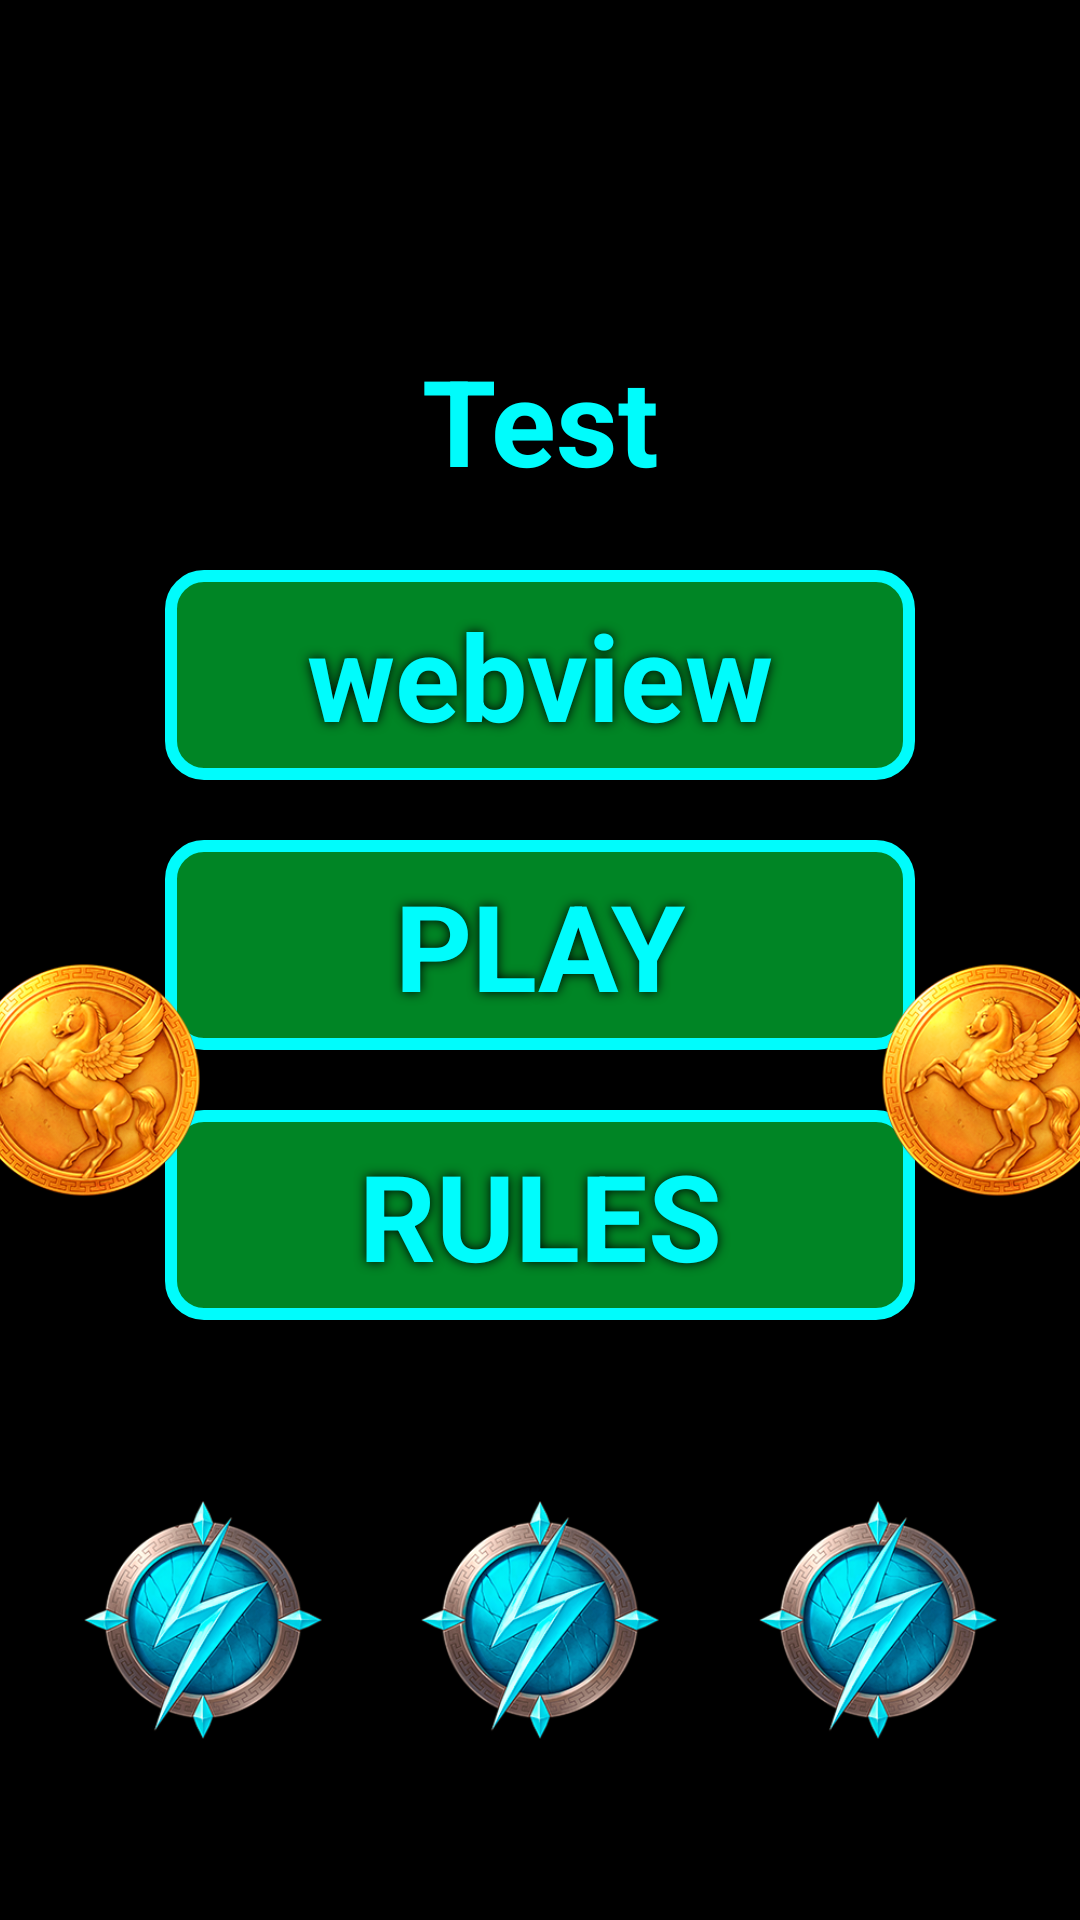

This screen was rendered from an Android layout file. Write that file and the resources it references.
<!-- AndroidManifest.xml: application theme Theme.TestDubrivnyi -->
<!-- res/layout/activity_igra_menu.xml -->
<?xml version="1.0" encoding="utf-8"?>
<androidx.constraintlayout.widget.ConstraintLayout xmlns:android="http://schemas.android.com/apk/res/android"
    xmlns:app="http://schemas.android.com/apk/res-auto"
    xmlns:tools="http://schemas.android.com/tools"
    android:layout_width="match_parent"
    android:layout_height="match_parent"
    android:background="@drawable/bgvert"
    tools:context=".IgraMenu">

    <TextView
        android:id="@+id/nameApp"
        android:layout_width="360dp"
        android:layout_height="250dp"
        android:gravity="center"
        android:shadowColor="@color/black"
        android:shadowDx="0"
        android:shadowDy="0"
        android:shadowRadius="9"
        android:text="Test"
        android:textSize="40sp"
        app:layout_constraintBottom_toTopOf="@+id/go"
        app:layout_constraintEnd_toEndOf="parent"
        app:layout_constraintStart_toStartOf="parent"
        app:layout_constraintTop_toTopOf="parent" />
    <TextView
        android:id="@+id/go"
        android:layout_width="250dp"
        android:layout_height="70dp"
        android:layout_marginBottom="10dp"
        android:gravity="center"
        android:background="@drawable/backforapp"
        android:shadowColor="@color/black"
        android:shadowDx="0"
        android:shadowDy="0"
        android:shadowRadius="9"
        android:text="PLAY"
        android:textSize="40sp"
        app:layout_constraintBottom_toBottomOf="parent"
        app:layout_constraintEnd_toEndOf="parent"
        app:layout_constraintStart_toStartOf="parent"
        app:layout_constraintTop_toTopOf="parent" />

    <TextView
        android:id="@+id/info"
        android:layout_width="250dp"
        android:layout_height="70dp"
        android:gravity="center"
        android:background="@drawable/backforapp"
        android:shadowColor="@color/black"
        android:shadowDx="0"
        android:shadowDy="0"
        android:shadowRadius="9"
        android:text="RULES"
        android:layout_marginTop="20dp"
        android:textSize="40sp"
        app:layout_constraintEnd_toEndOf="parent"
        app:layout_constraintStart_toStartOf="parent"
        app:layout_constraintTop_toBottomOf="@+id/go" />

    <ImageView
        android:id="@+id/imageView"
        android:layout_width="90dp"
        android:layout_height="90dp"
        android:src="@drawable/xs1"
        app:layout_constraintBottom_toBottomOf="@+id/info"
        app:layout_constraintEnd_toStartOf="@+id/go"
        app:layout_constraintStart_toStartOf="@+id/nameApp"
        app:layout_constraintTop_toTopOf="@+id/go" />

    <ImageView
        android:layout_width="90dp"
        android:layout_height="90dp"
        android:src="@drawable/xs1"
        app:layout_constraintBottom_toBottomOf="@+id/info"
        app:layout_constraintEnd_toEndOf="@+id/nameApp"
        app:layout_constraintStart_toEndOf="@+id/go"
        app:layout_constraintTop_toTopOf="@+id/go" />

    <ImageView
        android:id="@+id/osnovaImages"
        android:layout_width="90dp"
        android:layout_height="90dp"
        android:src="@drawable/xs2"
        app:layout_constraintBottom_toBottomOf="parent"
        app:layout_constraintEnd_toEndOf="parent"
        app:layout_constraintStart_toStartOf="parent"
        app:layout_constraintTop_toBottomOf="@+id/info" />

    <ImageView
        android:id="@+id/osnovaImages2"
        android:layout_width="90dp"
        android:layout_height="90dp"
        android:src="@drawable/xs2"
        app:layout_constraintBottom_toBottomOf="parent"
        app:layout_constraintEnd_toEndOf="parent"
        app:layout_constraintStart_toEndOf="@+id/osnovaImages"
        app:layout_constraintTop_toBottomOf="@+id/info" />

    <ImageView
        android:id="@+id/osnovaImages3"
        android:layout_width="90dp"
        android:layout_height="90dp"
        android:src="@drawable/xs2"
        app:layout_constraintBottom_toBottomOf="parent"
        app:layout_constraintEnd_toStartOf="@+id/osnovaImages"
        app:layout_constraintStart_toStartOf="parent"
        app:layout_constraintTop_toBottomOf="@+id/info" />


    <TextView
        android:id="@+id/webview"
        android:layout_width="250dp"
        android:layout_height="70dp"
        android:background="@drawable/backforapp"
        android:gravity="center"
        android:shadowColor="@color/black"
        android:shadowDx="0"
        android:shadowDy="0"
        android:layout_marginBottom="20dp"
        android:shadowRadius="9"
        android:text="webview"
        android:textSize="40sp"
        app:layout_constraintBottom_toTopOf="@+id/go"
        app:layout_constraintEnd_toEndOf="parent"
        app:layout_constraintStart_toStartOf="parent" />




</androidx.constraintlayout.widget.ConstraintLayout>
<!-- resources referenced by this layout -->
<resources>
  <color name="black">#FF000000</color>
  <!-- drawable backforapp (drawable) -->
  <?xml version="1.0" encoding="utf-8"?>
  
  <shape xmlns:android="http://schemas.android.com/apk/res/android">
      <corners android:radius="11dp"/>
      <stroke android:color="@color/kk2" android:width="4dp"/>
      <solid android:color="@color/kk1"/>
  </shape>
  <!-- drawable xs1: png bitmap (drawable, 94472 bytes) -->
  <!-- drawable xs2: png bitmap (drawable, 71218 bytes) -->
  <style name="Theme.TestDubrivnyi" parent="Base.Theme.TestDubrivnyi" />
  <color name="kk2">#00FCFC</color>
  <color name="kk1">#8500FF48</color>
  <style name="Base.Theme.TestDubrivnyi" parent="Theme.Material3.DayNight.NoActionBar">
          
          <item name="android:windowBackground">@color/black</item>
          <item name="android:windowTranslucentStatus">false</item>
          <item name="android:statusBarColor">@color/black</item>
          <item name="windowActionBar">false</item>
          <item name="windowNoTitle">true</item>
          <item name="android:textStyle">bold</item>
          <item name="android:textColor">@color/texting</item>
          
      </style>
  <color name="texting">#00FCFC</color>
</resources>
